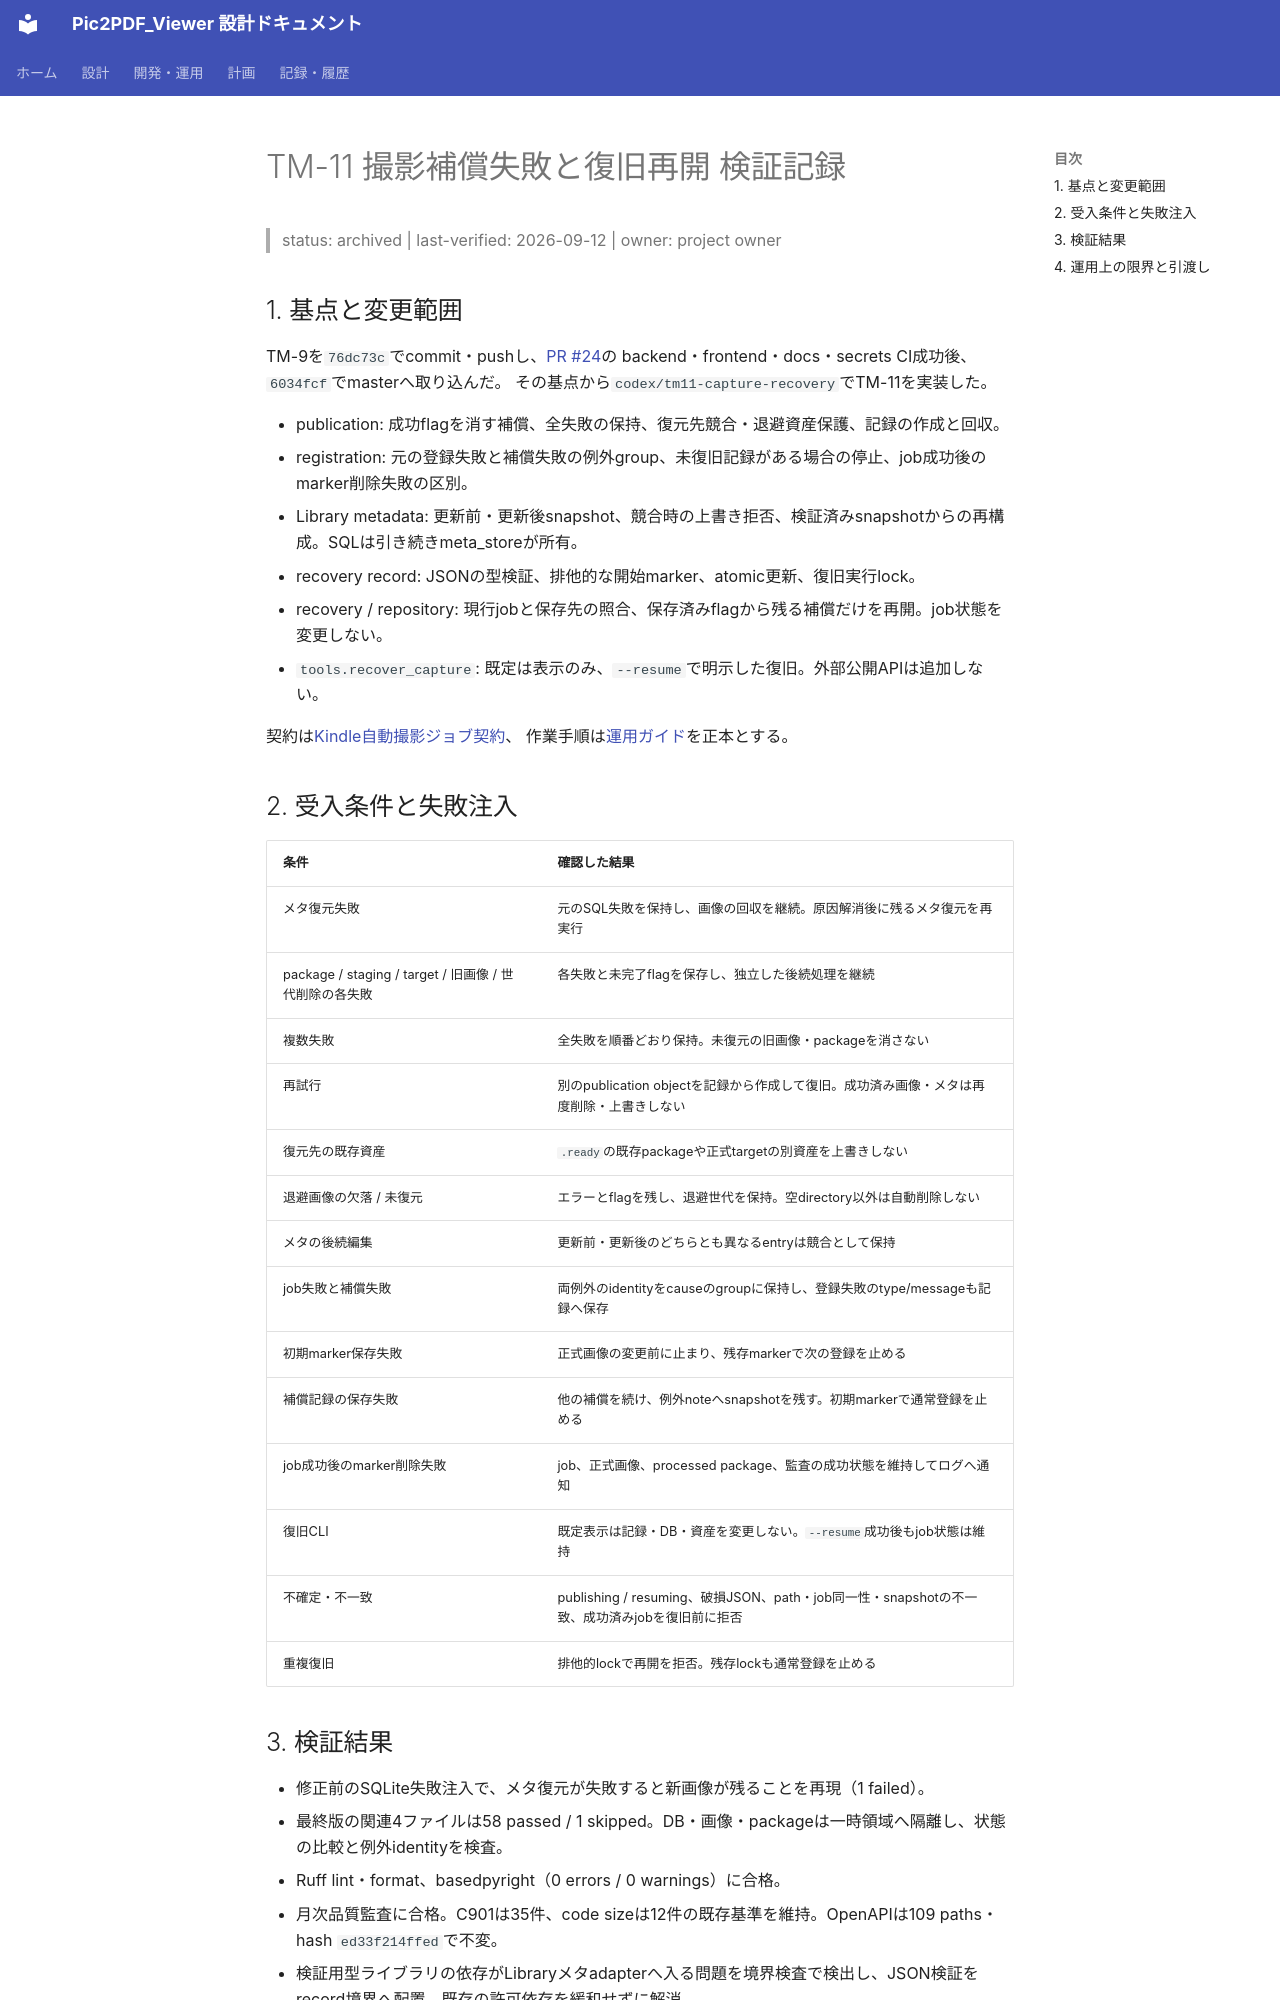

repository: kkmmyr/Pic2PDF_Viewer · page: archive/検証/リファクタリング_TM11_2026-09-12.html · generator: mkdocs

# TM-11 撮影補償失敗と復旧再開 検証記録

> status: archived | last-verified: 2026-09-12 | owner: project owner

## 1. 基点と変更範囲

TM-9を`76dc73c`でcommit・pushし、[PR #24](https://github.com/kkmmyr/Pic2PDF_Viewer/pull/24)の
backend・frontend・docs・secrets CI成功後、`6034fcf`でmasterへ取り込んだ。
その基点から`codex/tm11-capture-recovery`でTM-11を実装した。

- publication: 成功flagを消す補償、全失敗の保持、復元先競合・退避資産保護、記録の作成と回収。
- registration: 元の登録失敗と補償失敗の例外group、未復旧記録がある場合の停止、job成功後のmarker削除失敗の区別。
- Library metadata: 更新前・更新後snapshot、競合時の上書き拒否、検証済みsnapshotからの再構成。SQLは引き続きmeta_storeが所有。
- recovery record: JSONの型検証、排他的な開始marker、atomic更新、復旧実行lock。
- recovery / repository: 現行jobと保存先の照合、保存済みflagから残る補償だけを再開。job状態を変更しない。
- `tools.recover_capture`: 既定は表示のみ、`--resume`で明示した復旧。外部公開APIは追加しない。

契約は[Kindle自動撮影ジョブ契約](../../design/詳細設計/機能別/Kindle自動撮影ジョブ契約.md#capture-recovery)、
作業手順は[運用ガイド](../../design/環境構築/運用ガイド.md#capture-recovery)を正本とする。

## 2. 受入条件と失敗注入

| 条件 | 確認した結果 |
|---|---|
| メタ復元失敗 | 元のSQL失敗を保持し、画像の回収を継続。原因解消後に残るメタ復元を再実行 |
| package / staging / target / 旧画像 / 世代削除の各失敗 | 各失敗と未完了flagを保存し、独立した後続処理を継続 |
| 複数失敗 | 全失敗を順番どおり保持。未復元の旧画像・packageを消さない |
| 再試行 | 別のpublication objectを記録から作成して復旧。成功済み画像・メタは再度削除・上書きしない |
| 復元先の既存資産 | `.ready`の既存packageや正式targetの別資産を上書きしない |
| 退避画像の欠落 / 未復元 | エラーとflagを残し、退避世代を保持。空directory以外は自動削除しない |
| メタの後続編集 | 更新前・更新後のどちらとも異なるentryは競合として保持 |
| job失敗と補償失敗 | 両例外のidentityをcauseのgroupに保持し、登録失敗のtype/messageも記録へ保存 |
| 初期marker保存失敗 | 正式画像の変更前に止まり、残存markerで次の登録を止める |
| 補償記録の保存失敗 | 他の補償を続け、例外noteへsnapshotを残す。初期markerで通常登録を止める |
| job成功後のmarker削除失敗 | job、正式画像、processed package、監査の成功状態を維持してログへ通知 |
| 復旧CLI | 既定表示は記録・DB・資産を変更しない。`--resume`成功後もjob状態は維持 |
| 不確定・不一致 | publishing / resuming、破損JSON、path・job同一性・snapshotの不一致、成功済みjobを復旧前に拒否 |
| 重複復旧 | 排他的lockで再開を拒否。残存lockも通常登録を止める |
